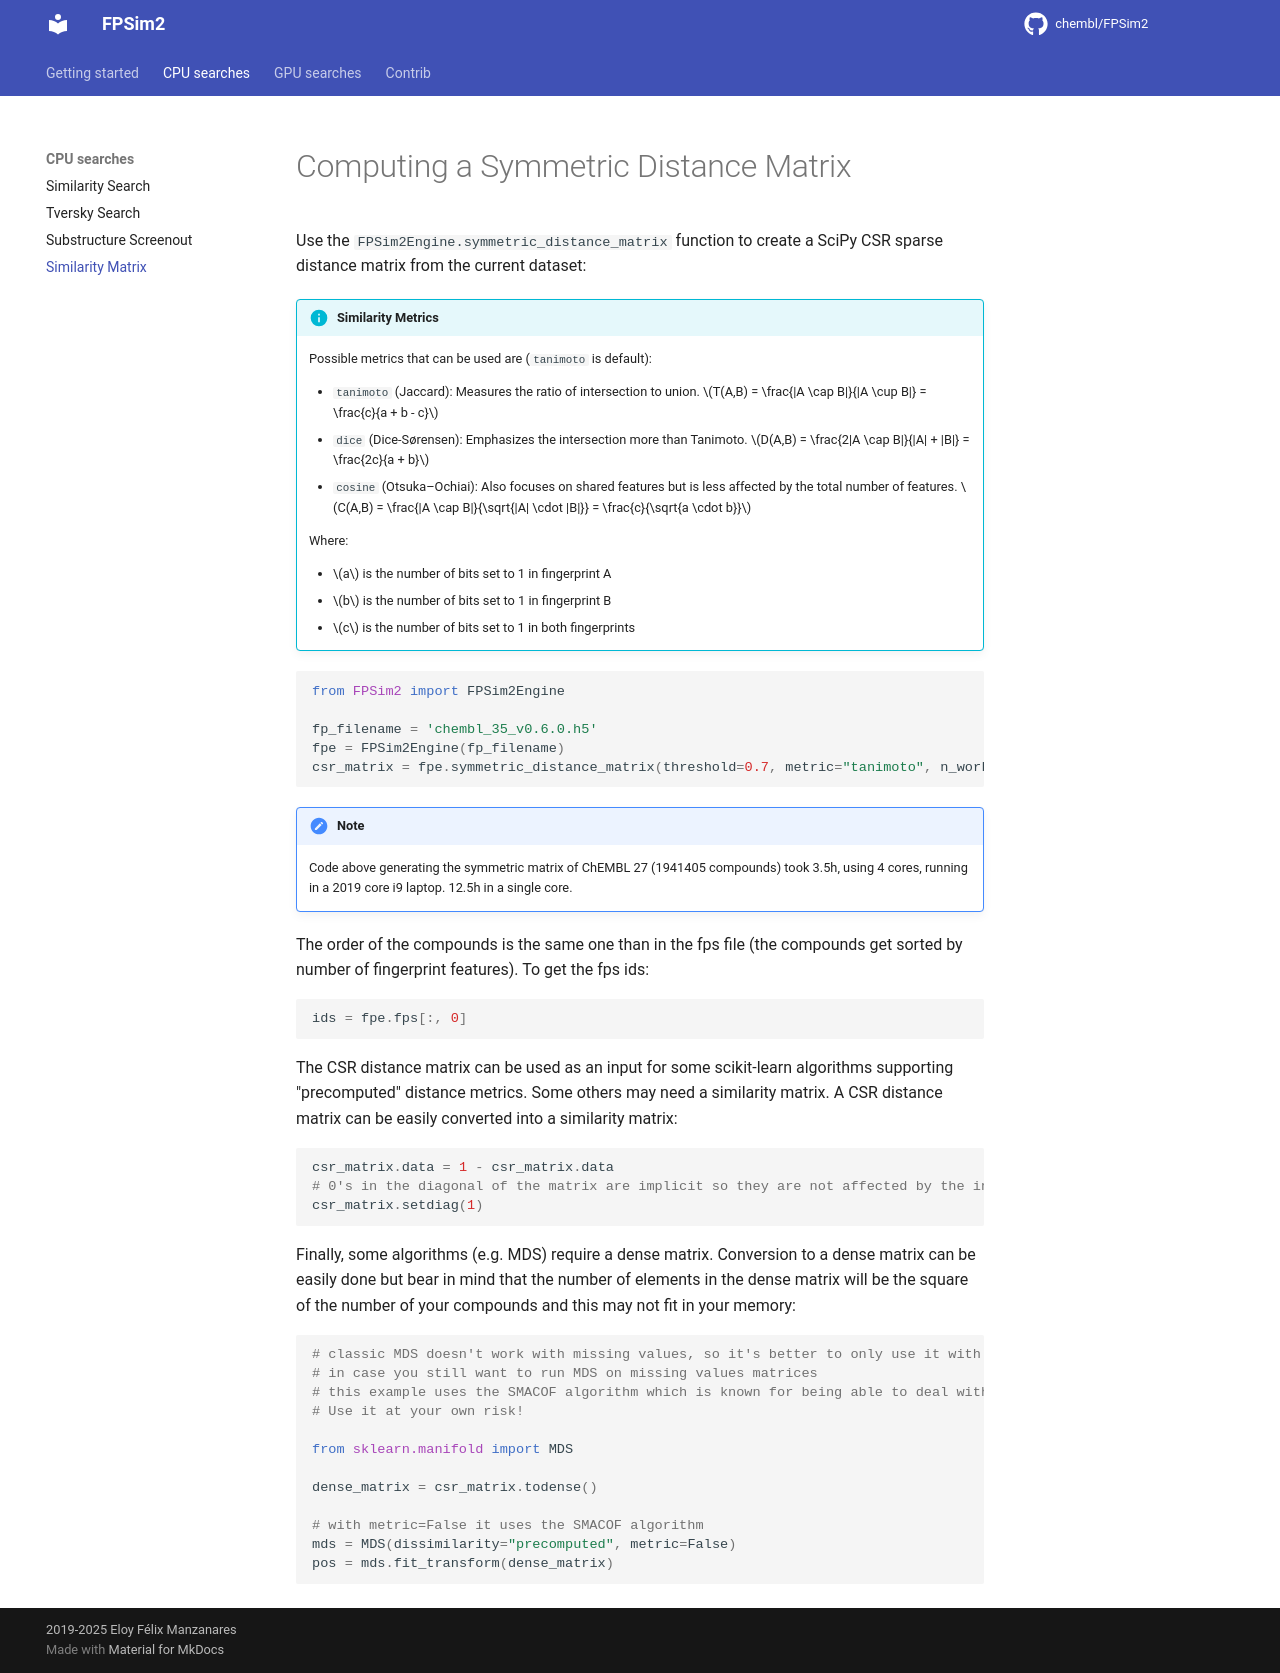

repository: chembl/FPSim2 · page: user_guide/sim_matrix/index.html · generator: mkdocs

# Computing a Symmetric Distance Matrix


Use the `FPSim2Engine.symmetric_distance_matrix` function to create a SciPy CSR sparse distance matrix from the current dataset:

!!! info "Similarity Metrics"
    Possible metrics that can be used are (`tanimoto` is default):

    - `tanimoto` (Jaccard): Measures the ratio of intersection to union. $T(A,B) = \frac{|A \cap B|}{|A \cup B|} = \frac{c}{a + b - c}$
    - `dice` (Dice-Sørensen): Emphasizes the intersection more than Tanimoto. $D(A,B) = \frac{2|A \cap B|}{|A| + |B|} = \frac{2c}{a + b}$
    - `cosine` (Otsuka–Ochiai): Also focuses on shared features but is less affected by the total number of features. $C(A,B) = \frac{|A \cap B|}{\sqrt{|A| \cdot |B|}} = \frac{c}{\sqrt{a \cdot b}}$

    Where:

    - $a$ is the number of bits set to 1 in fingerprint A
    - $b$ is the number of bits set to 1 in fingerprint B
    - $c$ is the number of bits set to 1 in both fingerprints


```python
from FPSim2 import FPSim2Engine

fp_filename = 'chembl_35_v0.6.0.h5'
fpe = FPSim2Engine(fp_filename)
csr_matrix = fpe.symmetric_distance_matrix(threshold=0.7, metric="tanimoto", n_workers=4)
```

!!! note
    Code above generating the symmetric matrix of ChEMBL 27 (1941405 compounds) took 3.5h, using 4 cores, running in a 2019 core i9 laptop. 12.5h in a single core.

The order of the compounds is the same one than in the fps file (the compounds get sorted by number of fingerprint features). To get the fps ids:

```python
ids = fpe.fps[:, 0]
```

The CSR distance matrix can be used as an input for some scikit-learn algorithms supporting "precomputed" distance metrics. Some others may need a similarity matrix. A CSR distance matrix can be easily converted into a similarity matrix:

```python
csr_matrix.data = 1 - csr_matrix.data
# 0's in the diagonal of the matrix are implicit so they are not affected by the instruction above
csr_matrix.setdiag(1)
```

Finally, some algorithms (e.g. MDS) require a dense matrix. Conversion to a dense matrix can be easily done but bear in mind that the number of elements in the dense matrix will be the square of the number of your compounds and this may not fit in your memory:

```python
# classic MDS doesn't work with missing values, so it's better to only use it with threshold 0.0
# in case you still want to run MDS on missing values matrices
# this example uses the SMACOF algorithm which is known for being able to deal with missing data. 
# Use it at your own risk!

from sklearn.manifold import MDS

dense_matrix = csr_matrix.todense()

# with metric=False it uses the SMACOF algorithm
mds = MDS(dissimilarity="precomputed", metric=False)
pos = mds.fit_transform(dense_matrix)
```
